Photos from the image-classification dataset "data" in the GitHub repository TDhayanithi/Lung_cancer_Classification. Its 3 classes are: benign, malignant, normal.

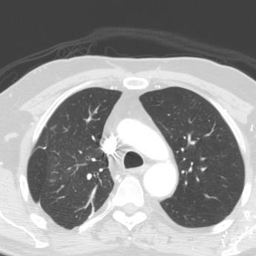
Label: normal

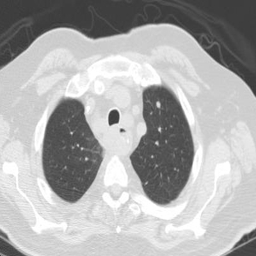
Label: benign

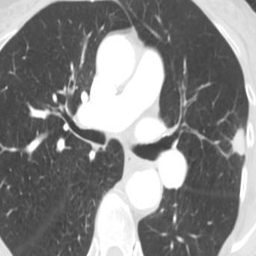
Label: malignant

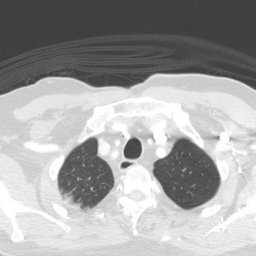
Label: normal

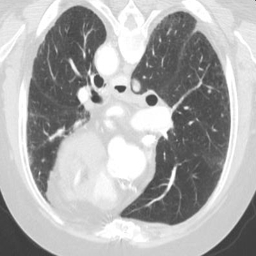
Label: benign

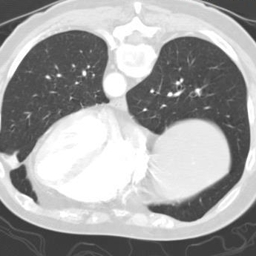
Label: malignant
